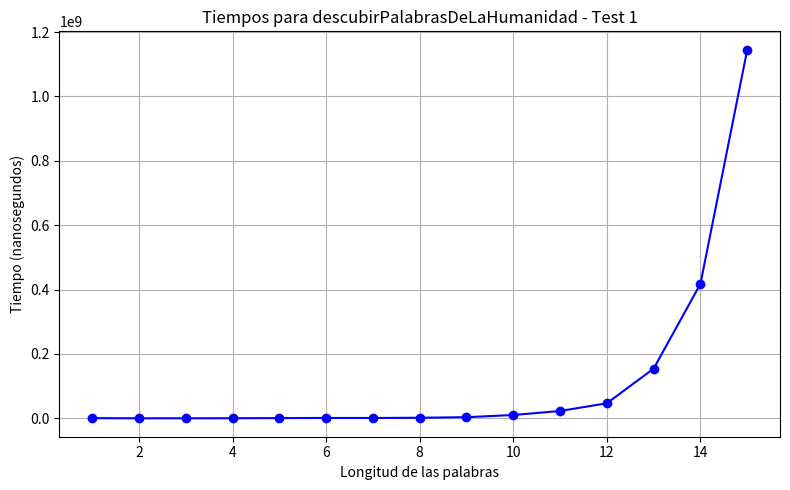
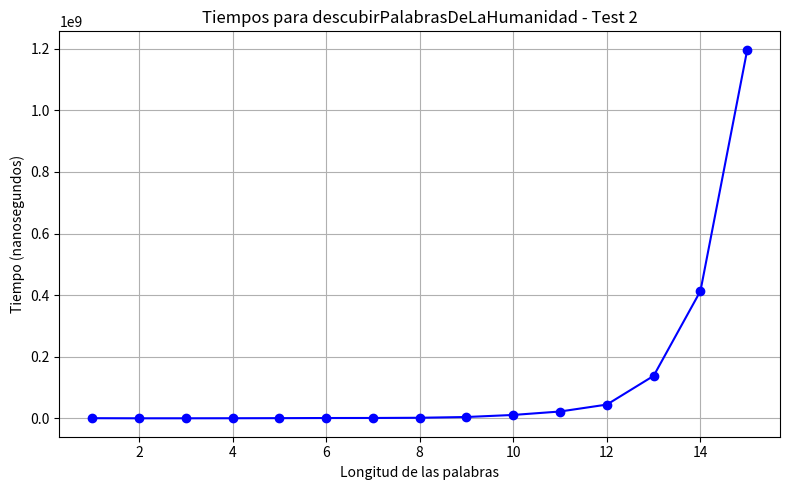
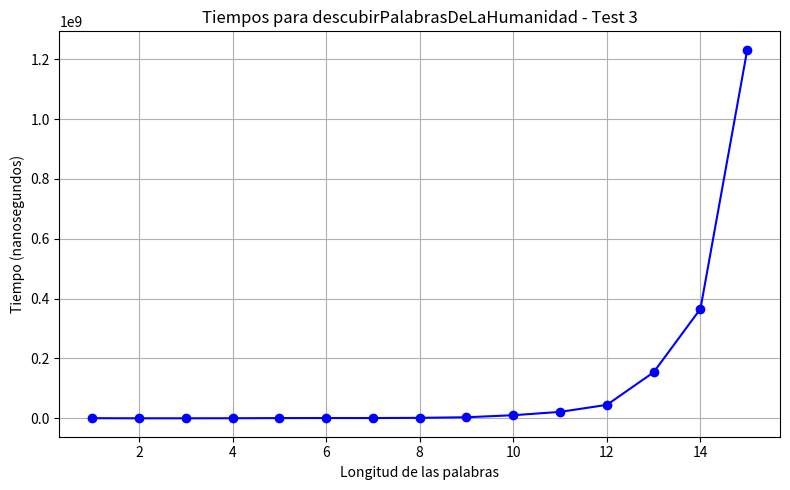
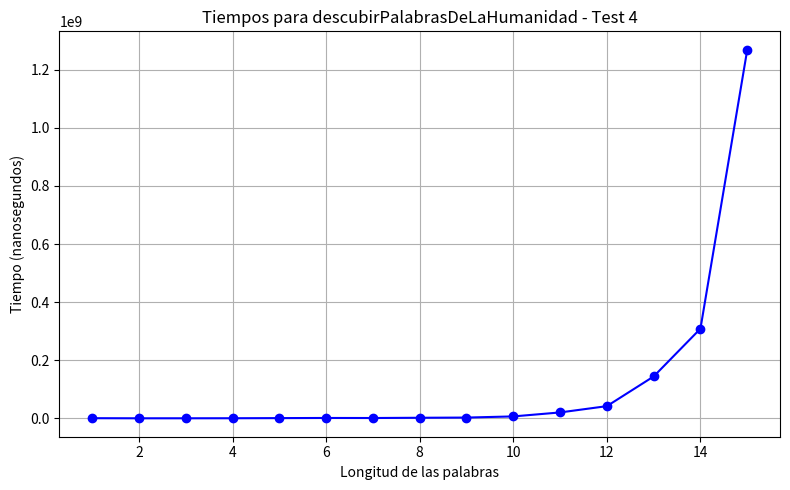
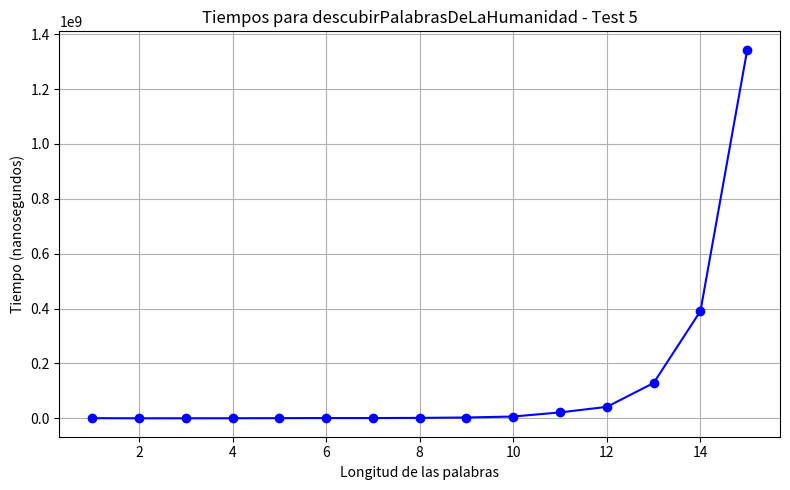
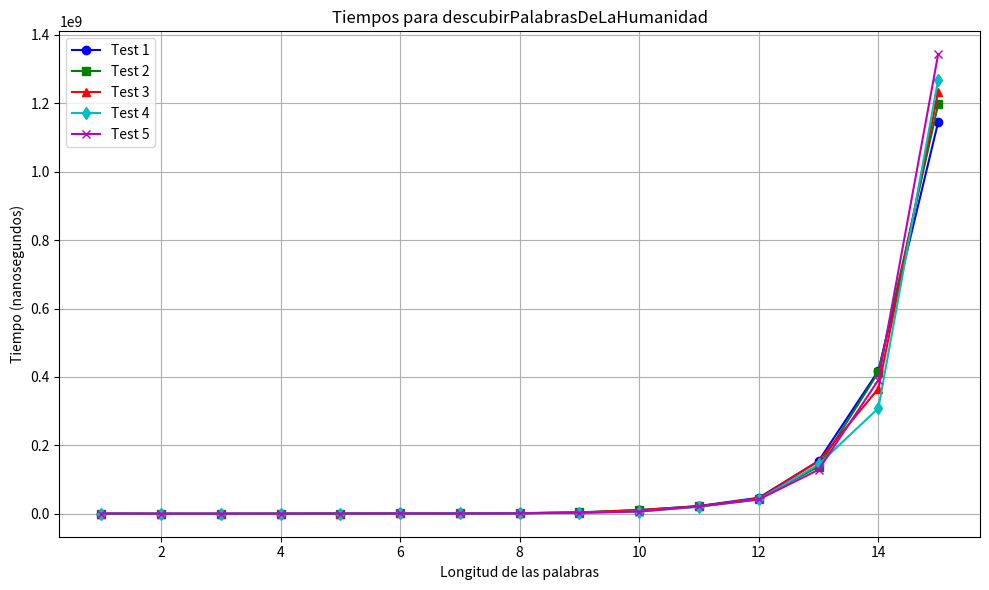

Source code (Python) for these figures, in order:
import matplotlib.pyplot as plt

import matplotlib.pyplot as plt

# Datos de todos los tests
longitudes = list(range(1, 16))

tests = {
    "Test 1": [
        411500, 33875, 70959, 213000, 635916, 1098792, 
        1017917, 1727042, 3492792, 10247959, 22766084, 
        46717667, 154361584, 417912666, 1145176375
    ],
    "Test 2": [
        365375, 28083, 67541, 221542, 511875, 929666, 
        1084541, 1751500, 4226875, 10901083, 22085875, 
        44548500, 137908667, 413469625, 1196775250
    ],
    "Test 3": [
        368042, 29208, 69250, 199959, 749500, 899958, 
        873084, 1534583, 3491208, 10318292, 21458709, 
        44871833, 153944459, 366020458, 1231957750
    ],
    "Test 4": [
        391000, 29625, 72000, 216500, 672458, 1171459, 
        1005458, 1861417, 2531583, 6494958, 20191916, 
        41858375, 144029167, 308619333, 1268827042
    ],
    "Test 5": [
        493084, 30500, 81042, 207625, 575250, 937250, 
        857042, 1564125, 2894083, 6504666, 21446917, 
        41762750, 128716583, 390803167, 1343116459
    ]
}

for test_name, tiempos in tests.items():
    plt.figure(figsize=(8, 5))
    plt.plot(longitudes, tiempos, marker='o', linestyle='-', color='b')
    plt.title(f'Tiempos para descubirPalabrasDeLaHumanidad - {test_name}')
    plt.xlabel('Longitud de las palabras')
    plt.ylabel('Tiempo (nanosegundos)')
    plt.grid(True)
    plt.tight_layout()
    plt.show()

# Graficar todos los tests juntos
plt.figure(figsize=(10, 6))
markers = ['o', 's', '^', 'd', 'x']
colors = ['b', 'g', 'r', 'c', 'm']

for idx, (test_name, tiempos) in enumerate(tests.items()):
    plt.plot(longitudes, tiempos, marker=markers[idx], linestyle='-', color=colors[idx], label=test_name)

plt.title('Tiempos para descubirPalabrasDeLaHumanidad')
plt.xlabel('Longitud de las palabras')
plt.ylabel('Tiempo (nanosegundos)')
plt.legend()
plt.grid(True)
plt.tight_layout()
plt.show()


# Crear el gráfico combinado
plt.figure(figsize=(10, 6))
